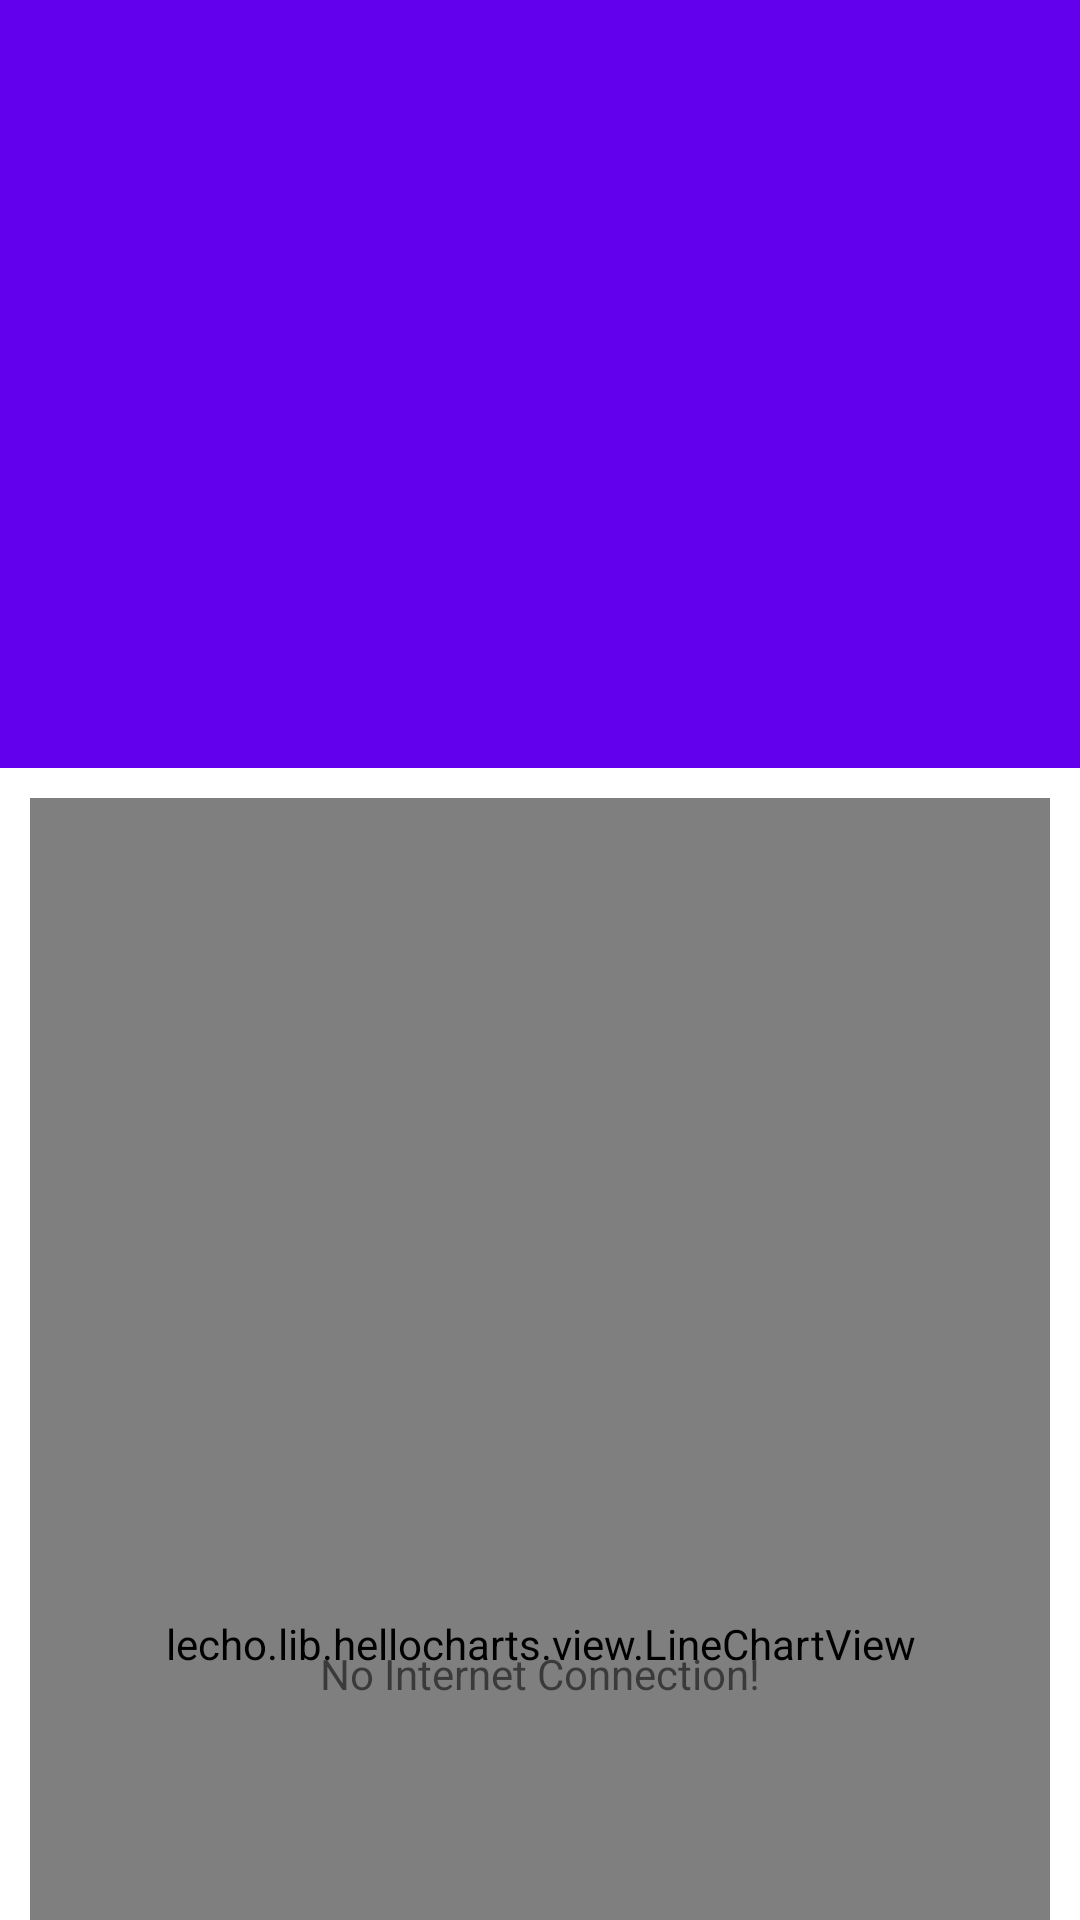

Android layout source for this screen:
<!-- AndroidManifest.xml: application theme AppTheme -->
<!-- res/layout/activity_stock_details.xml -->
<?xml version="1.0" encoding="utf-8"?>
<android.support.design.widget.CoordinatorLayout xmlns:android="http://schemas.android.com/apk/res/android"
    xmlns:app="http://schemas.android.com/apk/res-auto"
    android:id="@+id/activity_coordinator_layout"
    android:layout_width="match_parent"
    android:layout_height="match_parent"
    android:fitsSystemWindows="true">

    <android.support.design.widget.AppBarLayout
        android:layout_width="match_parent"
        android:layout_height="256dp"
        android:fitsSystemWindows="true"
        android:theme="@style/BaseTheme.AppBarOverlay">

        <android.support.design.widget.CollapsingToolbarLayout
            android:layout_width="match_parent"
            android:layout_height="match_parent"
            android:fitsSystemWindows="true"
            app:contentScrim="@color/material_blue_500"
            app:expandedTitleMarginEnd="5dp"
            app:expandedTitleMarginStart="20dp"
            app:layout_scrollFlags="scroll|exitUntilCollapsed">

            <RelativeLayout
                android:layout_width="match_parent"
                android:layout_height="match_parent"
                android:adjustViewBounds="true"
                android:background="@color/material_blue_500"
                android:fitsSystemWindows="true"
                android:paddingBottom="20dp"
                android:paddingLeft="20dp"
                android:paddingRight="20dp"
                android:paddingTop="80dp"
                app:layout_collapseMode="parallax">

                <TextView
                    android:id="@+id/activity_stock_details_name"
                    android:layout_width="wrap_content"
                    android:layout_height="wrap_content"
                    android:layout_alignParentLeft="true"
                    android:layout_alignParentStart="true"
                    android:layout_toLeftOf="@+id/activity_stock_details_change_ll"
                    android:ellipsize="end"
                    android:textColor="@android:color/white"
                    android:textSize="20sp"
                    android:textStyle="bold" />

                <LinearLayout
                    android:id="@+id/activity_stock_details_change_ll"
                    android:layout_width="wrap_content"
                    android:layout_height="wrap_content"
                    android:layout_alignParentEnd="true"
                    android:layout_alignParentRight="true"
                    android:orientation="vertical">

                    <TextView
                        android:id="@+id/activity_stock_details_percent_change"
                        android:layout_width="wrap_content"
                        android:layout_height="wrap_content"
                        android:layout_gravity="right"
                        android:layout_marginBottom="10dp"
                        android:gravity="right"
                        android:padding="7dp"
                        android:textColor="@android:color/white"
                        android:textSize="18sp"
                        android:textStyle="bold" />

                    <TextView
                        android:id="@+id/activity_stock_details_change"
                        android:layout_width="match_parent"
                        android:layout_height="wrap_content"
                        android:gravity="right"
                        android:paddingBottom="10dp"
                        android:textColor="@android:color/white"
                        android:textSize="14sp" />

                    <TextView
                        android:id="@+id/activity_stock_details_bid"
                        android:layout_width="match_parent"
                        android:layout_height="wrap_content"
                        android:gravity="right"
                        android:paddingBottom="10dp"
                        android:textColor="@android:color/white"
                        android:textSize="20sp" />

                </LinearLayout>

            </RelativeLayout>

            <android.support.v7.widget.Toolbar
                android:id="@+id/toolbar"
                android:layout_width="match_parent"
                android:layout_height="?attr/actionBarSize"
                app:layout_collapseMode="pin"
                app:titleTextColor="@android:color/white" />

        </android.support.design.widget.CollapsingToolbarLayout>

    </android.support.design.widget.AppBarLayout>

    <android.support.v4.widget.NestedScrollView
        android:layout_width="match_parent"
        android:layout_height="match_parent"
        android:fillViewport="true"
        app:layout_behavior="@string/appbar_scrolling_view_behavior">

        <LinearLayout
            android:layout_width="match_parent"
            android:layout_height="match_parent"
            android:orientation="vertical">

            <TabHost
                android:id="@android:id/tabhost"
                android:layout_width="match_parent"
                android:layout_height="match_parent"
                android:theme="@style/tab_theme">

                <LinearLayout
                    android:layout_width="match_parent"
                    android:layout_height="match_parent"
                    android:orientation="vertical">

                    <TabWidget
                        android:id="@android:id/tabs"
                        android:layout_width="match_parent"
                        android:layout_height="wrap_content"
                        android:background="@color/tab_color" />

                    <FrameLayout
                        android:id="@android:id/tabcontent"
                        android:layout_width="match_parent"
                        android:layout_height="match_parent"
                        android:padding="10dp">

                        <RelativeLayout
                            android:id="@+id/rl_"
                            android:layout_width="match_parent"
                            android:layout_height="match_parent">

                            <lecho.lib.hellocharts.view.LineChartView
                                android:id="@+id/stock_chart"
                                android:layout_width="match_parent"
                                android:layout_height="match_parent"
                                android:paddingLeft="20dp"
                                android:paddingRight="20dp"
                                app:layout_behavior="@string/appbar_scrolling_view_behavior" />

                            <TextView
                                android:id="@+id/stock_chart_network_error"
                                android:layout_width="wrap_content"
                                android:layout_height="wrap_content"
                                android:layout_centerInParent="true"
                                android:paddingTop="20dp"
                                android:text="@string/network_error"
                                android:visibility="visible" />

                        </RelativeLayout>
                    </FrameLayout>

                </LinearLayout>

            </TabHost>
        </LinearLayout>
    </android.support.v4.widget.NestedScrollView>
</android.support.design.widget.CoordinatorLayout>
<!-- resources referenced by this layout -->
<resources>
  <color name="tab_color">#6200ea</color>
  <string name="network_error" translatable="true">No Internet Connection!</string>
  <style name="BaseTheme.AppBarOverlay" parent="ThemeOverlay.AppCompat.Dark.ActionBar" />
  <style name="tab_theme" parent="AppTheme">
          <item name="android:textColorPrimary">#fff</item>
          <item name="android:textColorSecondary">#fff</item>
      </style>
</resources>
